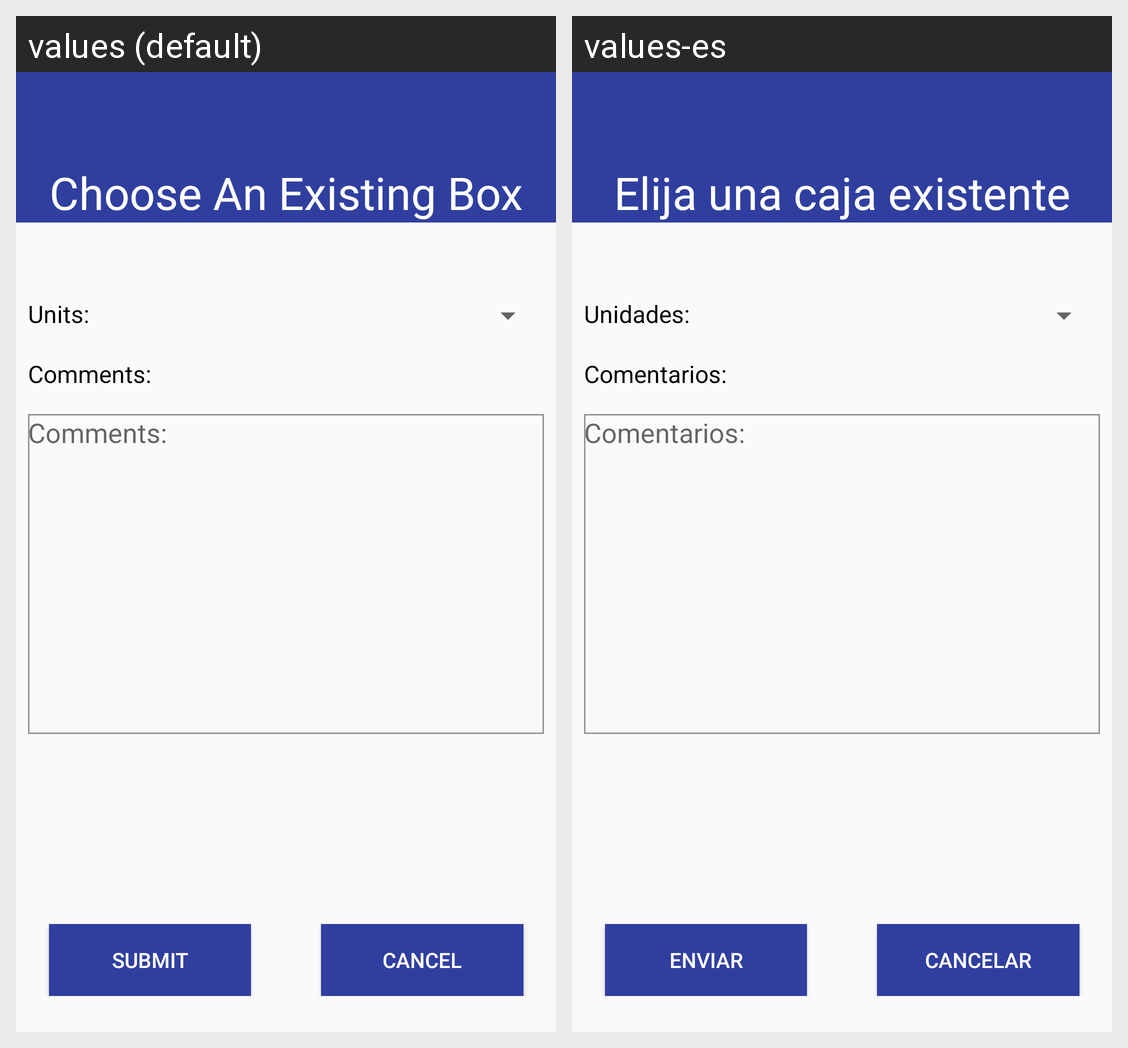

Strings drawn on this Android screen and how each of the app's shown locales translates them:
Android screen res/layout/fragment_request_accept_response_add_details.xml rendered under 2 locales, left to right: values (default), values-es. Device: Nexus 5 (rendered at 1080×1920; each locale shown at half size, 540×960, under a caption strip naming it); theme AppTheme.
Strings drawn on this screen, with the default value and each locale's value (text and hints the layout hard-codes, and strings that could not be matched under every locale, appear in the picture but are not listed):

choose_box
  values: Choose An Existing Box
  values-es: Elija una caja existente

unit
  values: Units:
  values-es: Unidades:

comment
  values: Comments:
  values-es: Comentarios:

submit_button
  values: Submit
  values-es: enviar

cancel
  values: Cancel
  values-es: Cancelar
